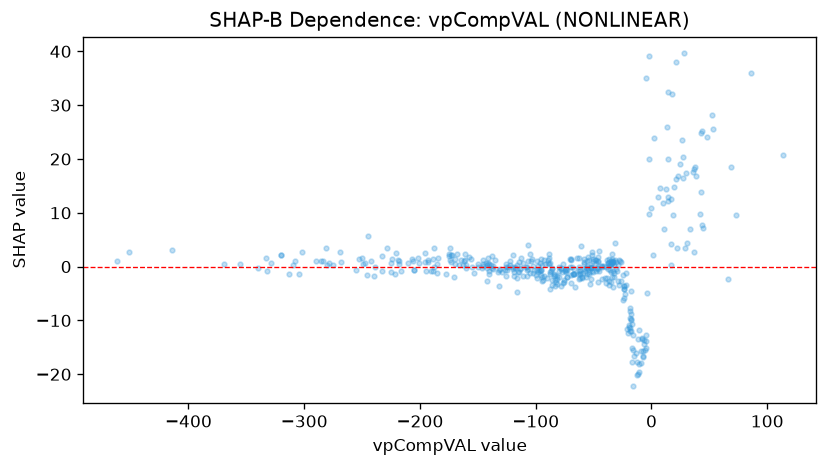

Data behind this chart, as committed beside it:
feature_value, shap_value
30.23, 17.36
-47.9, 0.7335
-118.6, -1.791
-145.2, 0.07382
-124.4, -0.5685
-146.8, -0.286
-7.312, -16.63
-217.8, 0.4264
-285.9, 1.022
-145.5, 0.4663
-58.1, 0.8299
-39.55, -0.07443
-85.96, -3.46
-10.57, -11.79
-132.6, -0.9633
-117.9, -0.3154
-43.9, 0.1095
-97, -0.6687
-36.72, 0.9328
52.14, 28.21
-27.72, 1.138
-54.28, -1.429
-34.47, 2.339
-66.71, -0.3992
-168, 2.342
-52.34, -0.2438
-23.51, -5.793
-242.5, 0.9741
-18.22, -9.578
-141.7, -2.721
-172.7, 2.161
-185.6, -1.264
5.721, 12.96
-86.83, -0.7789
-95.73, -1.574
-45.68, -0.7276
-92.49, 1.257
-41.37, 0.02879
14.14, 12.95
-36.01, 0.3787
-70.42, -0.05968
-23.79, -4.179
-74.19, -1.09
-112.7, -0.2817
85.62, 36
-170.9, -1.897
-68.35, -0.01072
-15.88, -12.69
-19.45, -10.9
113.2, 20.73
-83.18, -1.612
68.65, 18.51
-52.37, -0.1257
-80.03, -1.99
-66.53, -1.402
-245.3, 5.689
-106.7, 3.932
-18.66, -7.694
-57.91, 1.447
-157.8, 1.715
... 386 more rows
